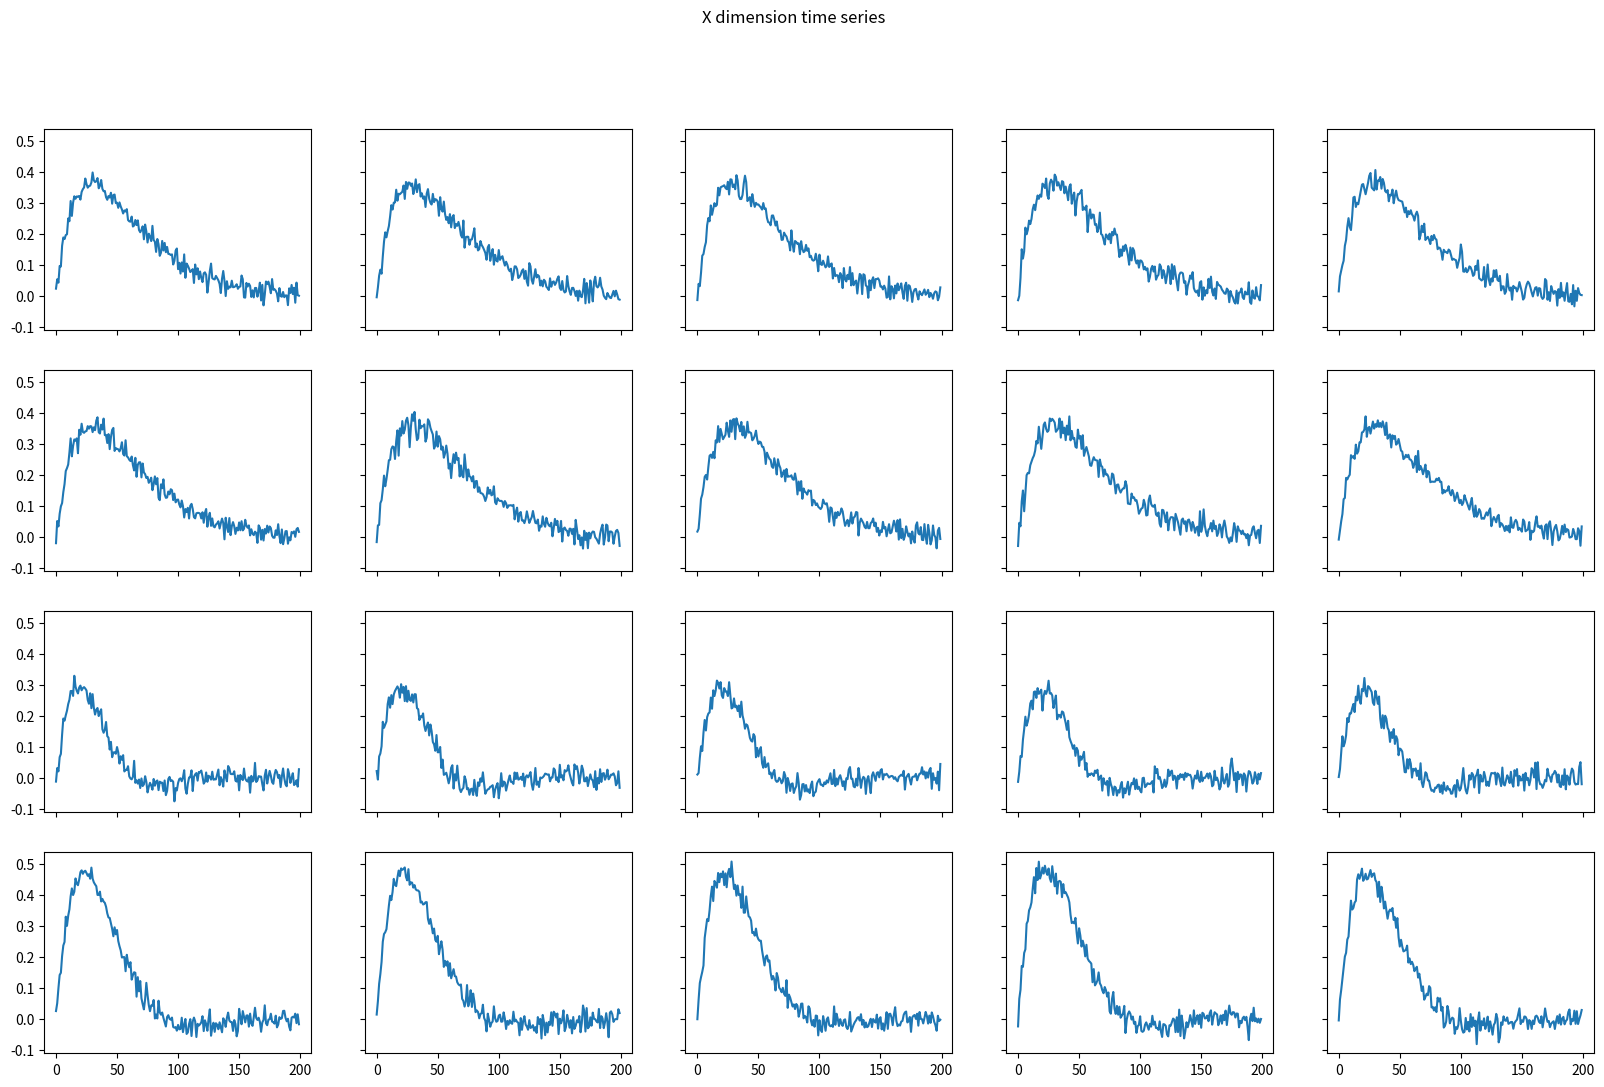
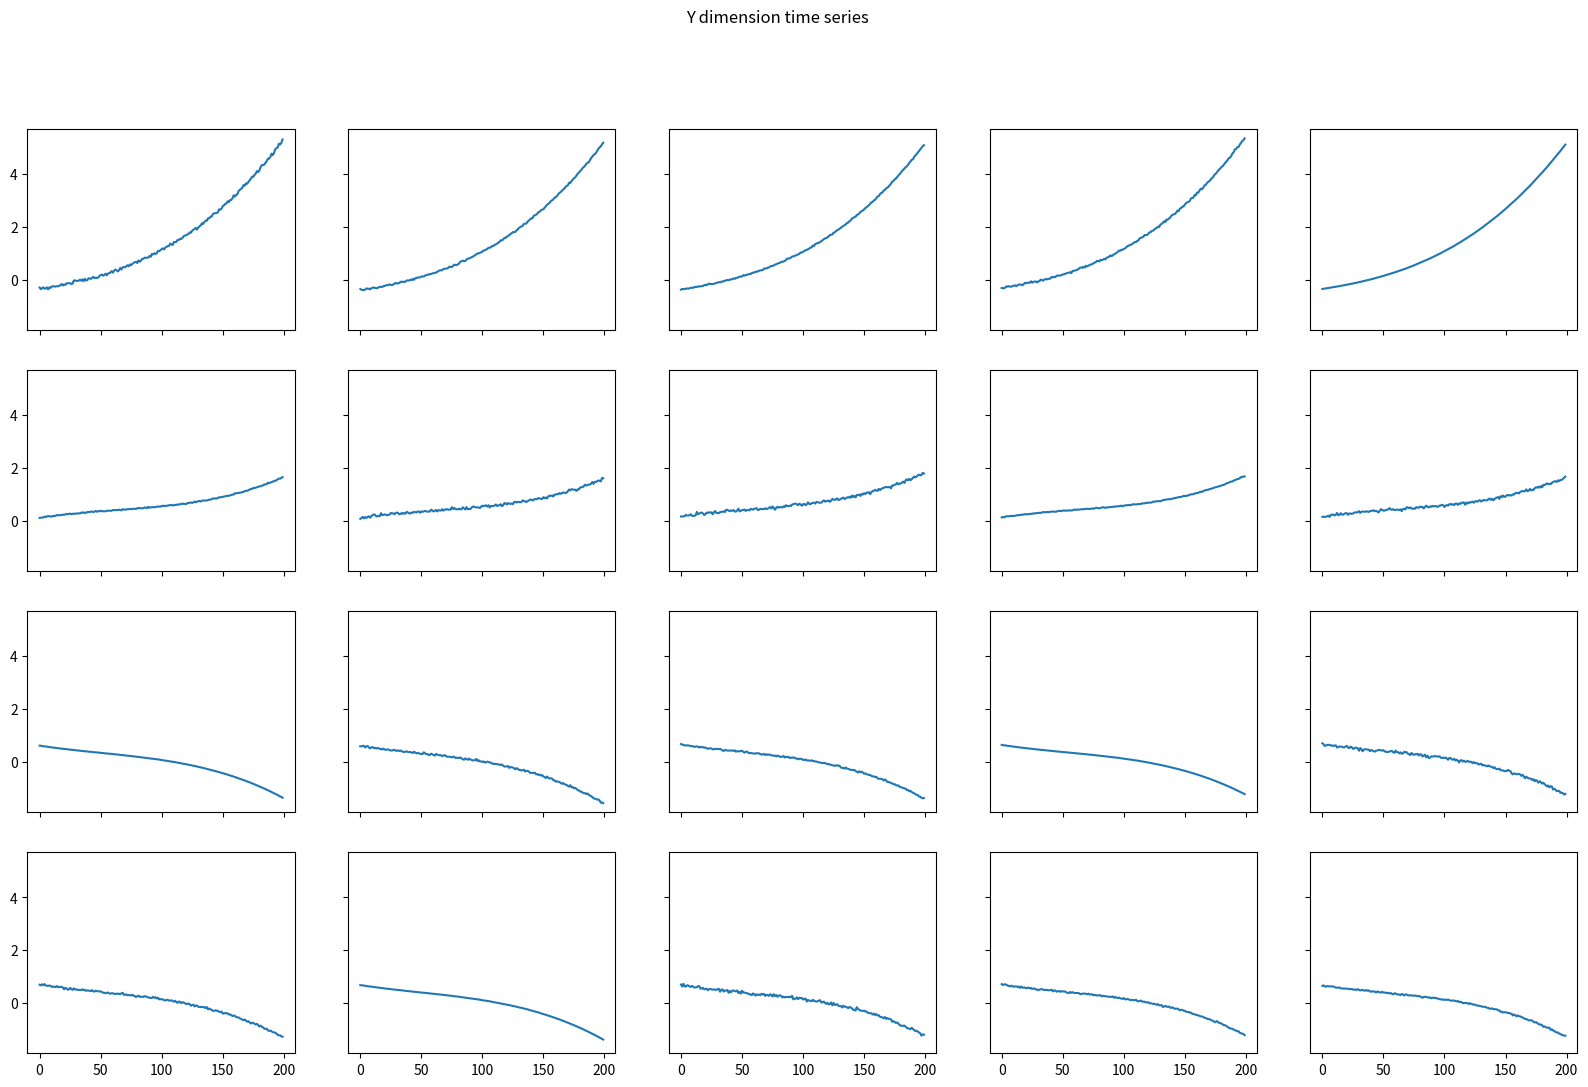
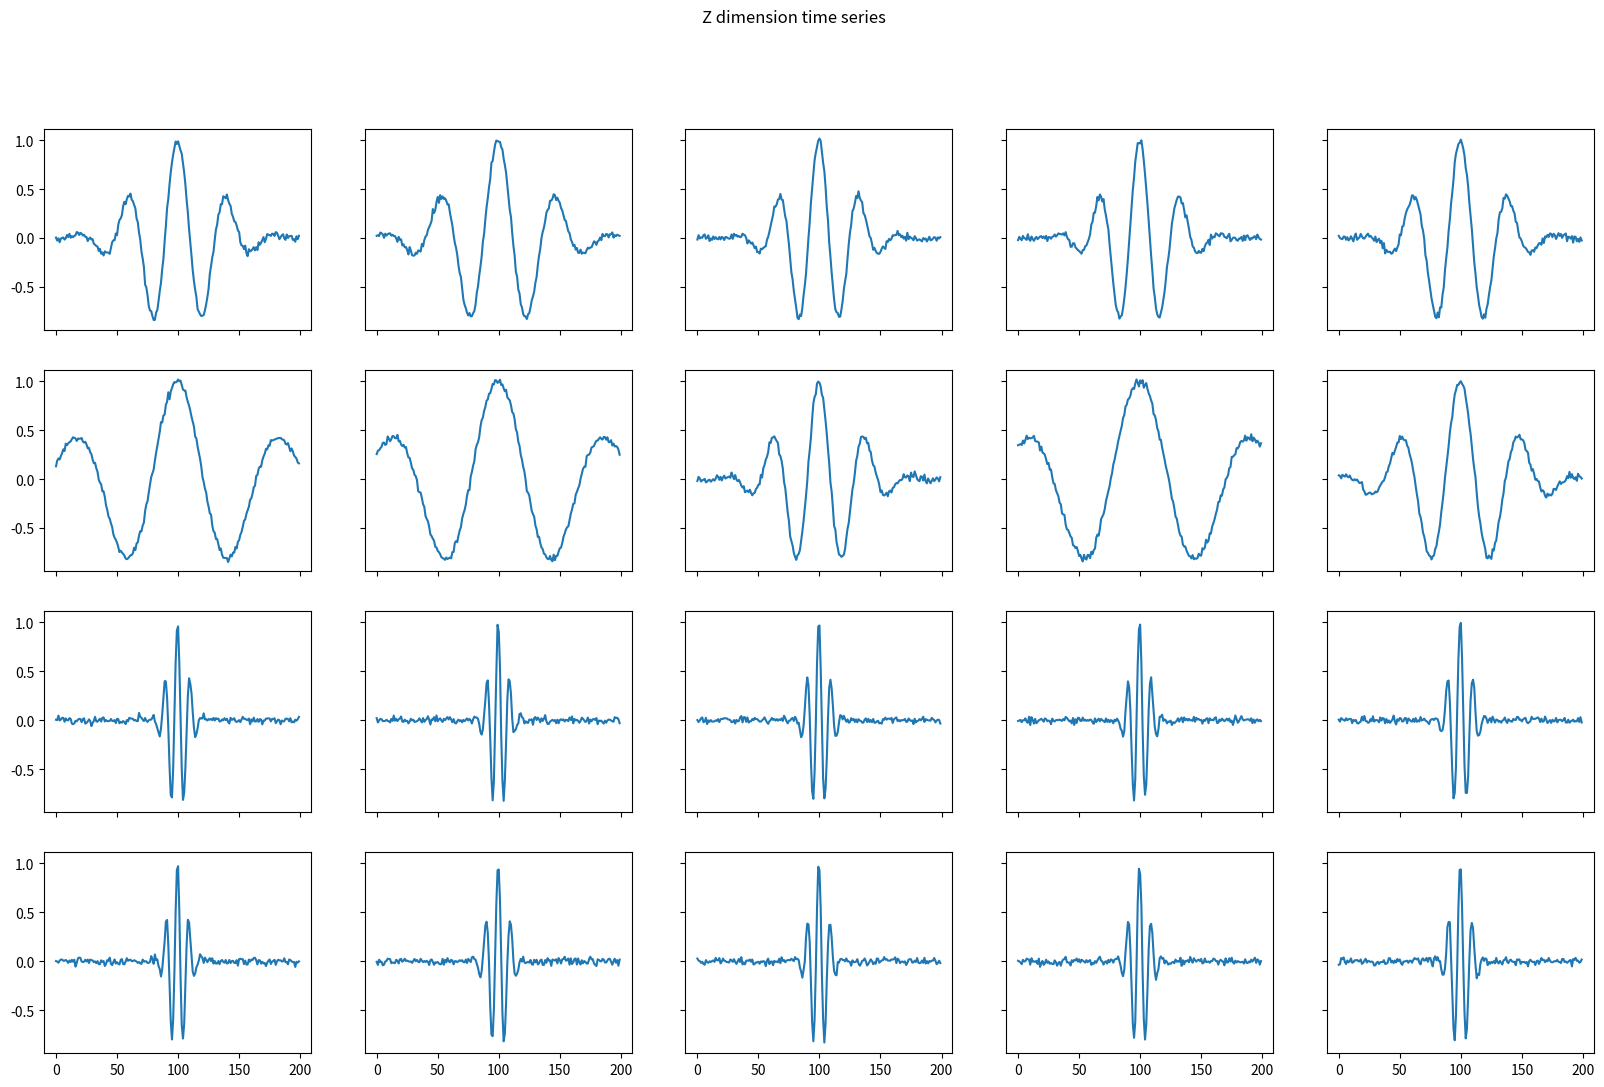

Generate these figures, in order, with matplotlib:
# -*- coding: utf-8 -*-
"""
Created on Thu Jul 13 17:08:26 2023

Create four clusters of noisy data  with three dimensions for each cluster

These clusters should be in normalised and non-normalised form

[redacted]
"""

import numpy as np
import matplotlib.pyplot as plt
import pandas as pd
from scipy import signal

if __name__ == '__main__':
    
    X = pd.DataFrame(index = range(200),columns = range(20))
    Y = pd.DataFrame(index = range(200),columns = range(20))
    Z = pd.DataFrame(index = range(200),columns = range(20))
    
    #%% Dimension 1 - impulse signal
    
    #generate signal with three categories
    #sys = [a,b,c#
    #impulse: a*x''(t) + b*x'(t) + c*x(t)
    
    for i in range(10):
        
        sys = ([1.0],[1.0 + np.random.random()/10,2.0 + np.random.random()/10,1.0])
        T = np.linspace(0,7,200)
        t,y = signal.impulse(sys,T = T)
        X[i] = y + np.random.normal(scale = 0.02,size = len(y))
        
    for i in range(5):
        
        sys = ([1.0],[1.0 + np.random.random()/10,2.0 + np.random.random()/10,3.0])
        T = np.linspace(0,7,200)
        t,y = signal.impulse(sys,T = T)
        X[i+10] = y + np.random.normal(scale = 0.02,size = len(y))
        
    for i in range(5):
        
        sys = ([1.5],[1.0 + np.random.random()/10,2.0 + np.random.random()/10,2.0])
        T = np.linspace(0,7,200)
        t,y = signal.impulse(sys,T = T)
        X[i+15] = y + np.random.normal(scale = 0.02,size = len(y))
        
    xplot,xaxe = plt.subplots(4,5,sharex = True,sharey = True, figsize = (20,12))
    for i in range(20):
        xaxe[i//5,i%5].plot(X[i])
    plt.suptitle('X dimension time series')
    
    #%% Dimension 2 - 3rd order polynomial
    
    def poly3(a,b,c,d,t):
        return np.array(a*t**3 + b*t**2 + c*t + d*np.ones(len(t)),dtype = float)
    
    for i in range(5):
        t = np.linspace(0,2,200)
        a,b,c,d = 0.3,0.5+(np.random.random()-1)/10,0.7,-0.3+(np.random.random()-1)/10
        Y[i] = poly3(a,b,c,d,t) + np.random.normal(scale = np.random.random()/30,size = len(t))
    
    for i in range(5):
        t = np.linspace(0,2,200)
        a,b,c,d = 0.3,-0.5+(np.random.random()-1)/10,0.7,0.2+(np.random.random()-1)/10
        Y[i+5] = poly3(a,b,c,d,t) + np.random.normal(scale = np.random.random()/30,size = len(t))
        
    for i in range(10):
        t = np.linspace(0,2,200)
        a,b,c,d = -0.3,0.5+(np.random.random()-1)/10,-0.7,0.7+(np.random.random()-1)/10
        Y[i+10] = poly3(a,b,c,d,t) + np.random.normal(scale = np.random.random()/30,size = len(t))
        
    yplot,yaxe = plt.subplots(4,5,sharex = True,sharey = True, figsize = (20,12))
    for i in range(20):
        yaxe[i//5,i%5].plot(Y[i])
    plt.suptitle('Y dimension time series')
    
    #%% Dimension 3 - gaussian pulse
    
    #generate gauss pulse - two variants
    for i in range(10):
        t = np.linspace(-1,1,200)
        Z[i] = signal.gausspulse(t, fc=2+(2*np.random.random()-1)) + np.random.normal(scale = 0.02,size = len(t))
    
    for i in range(10):
        t = np.linspace(-1,1,200)
        Z[i+10] = signal.gausspulse(t, fc=10+(2*np.random.random()-1)) + np.random.normal(scale = 0.02,size = len(t))
    
    zplot,zaxe = plt.subplots(4,5,sharex = True,sharey = True, figsize = (20,12))
    for i in range(20):
        zaxe[i//5,i%5].plot(Z[i])
    plt.suptitle('Z dimension time series')
    
    #%% Save data
    X.to_csv('xdata_raw.csv',header = False,index = False)
    Y.to_csv('ydata_raw.csv',header = False,index = False)
    Z.to_csv('zdata_raw.csv',header = False,index = False)
    
    #%% Standardise
    def norm_df(df):
        return (df - df.min().min())/(df.max().max() - df.min().min())
    Xn = norm_df(X)
    Yn = norm_df(Y)
    Zn = norm_df(Z)
    
    #%% Save standardised data
    
    Xn.to_csv('xdata_norm.csv',header = False,index = False)
    Yn.to_csv('ydata_norm.csv',header = False,index = False)
    Zn.to_csv('zdata_norm.csv',header = False,index = False)